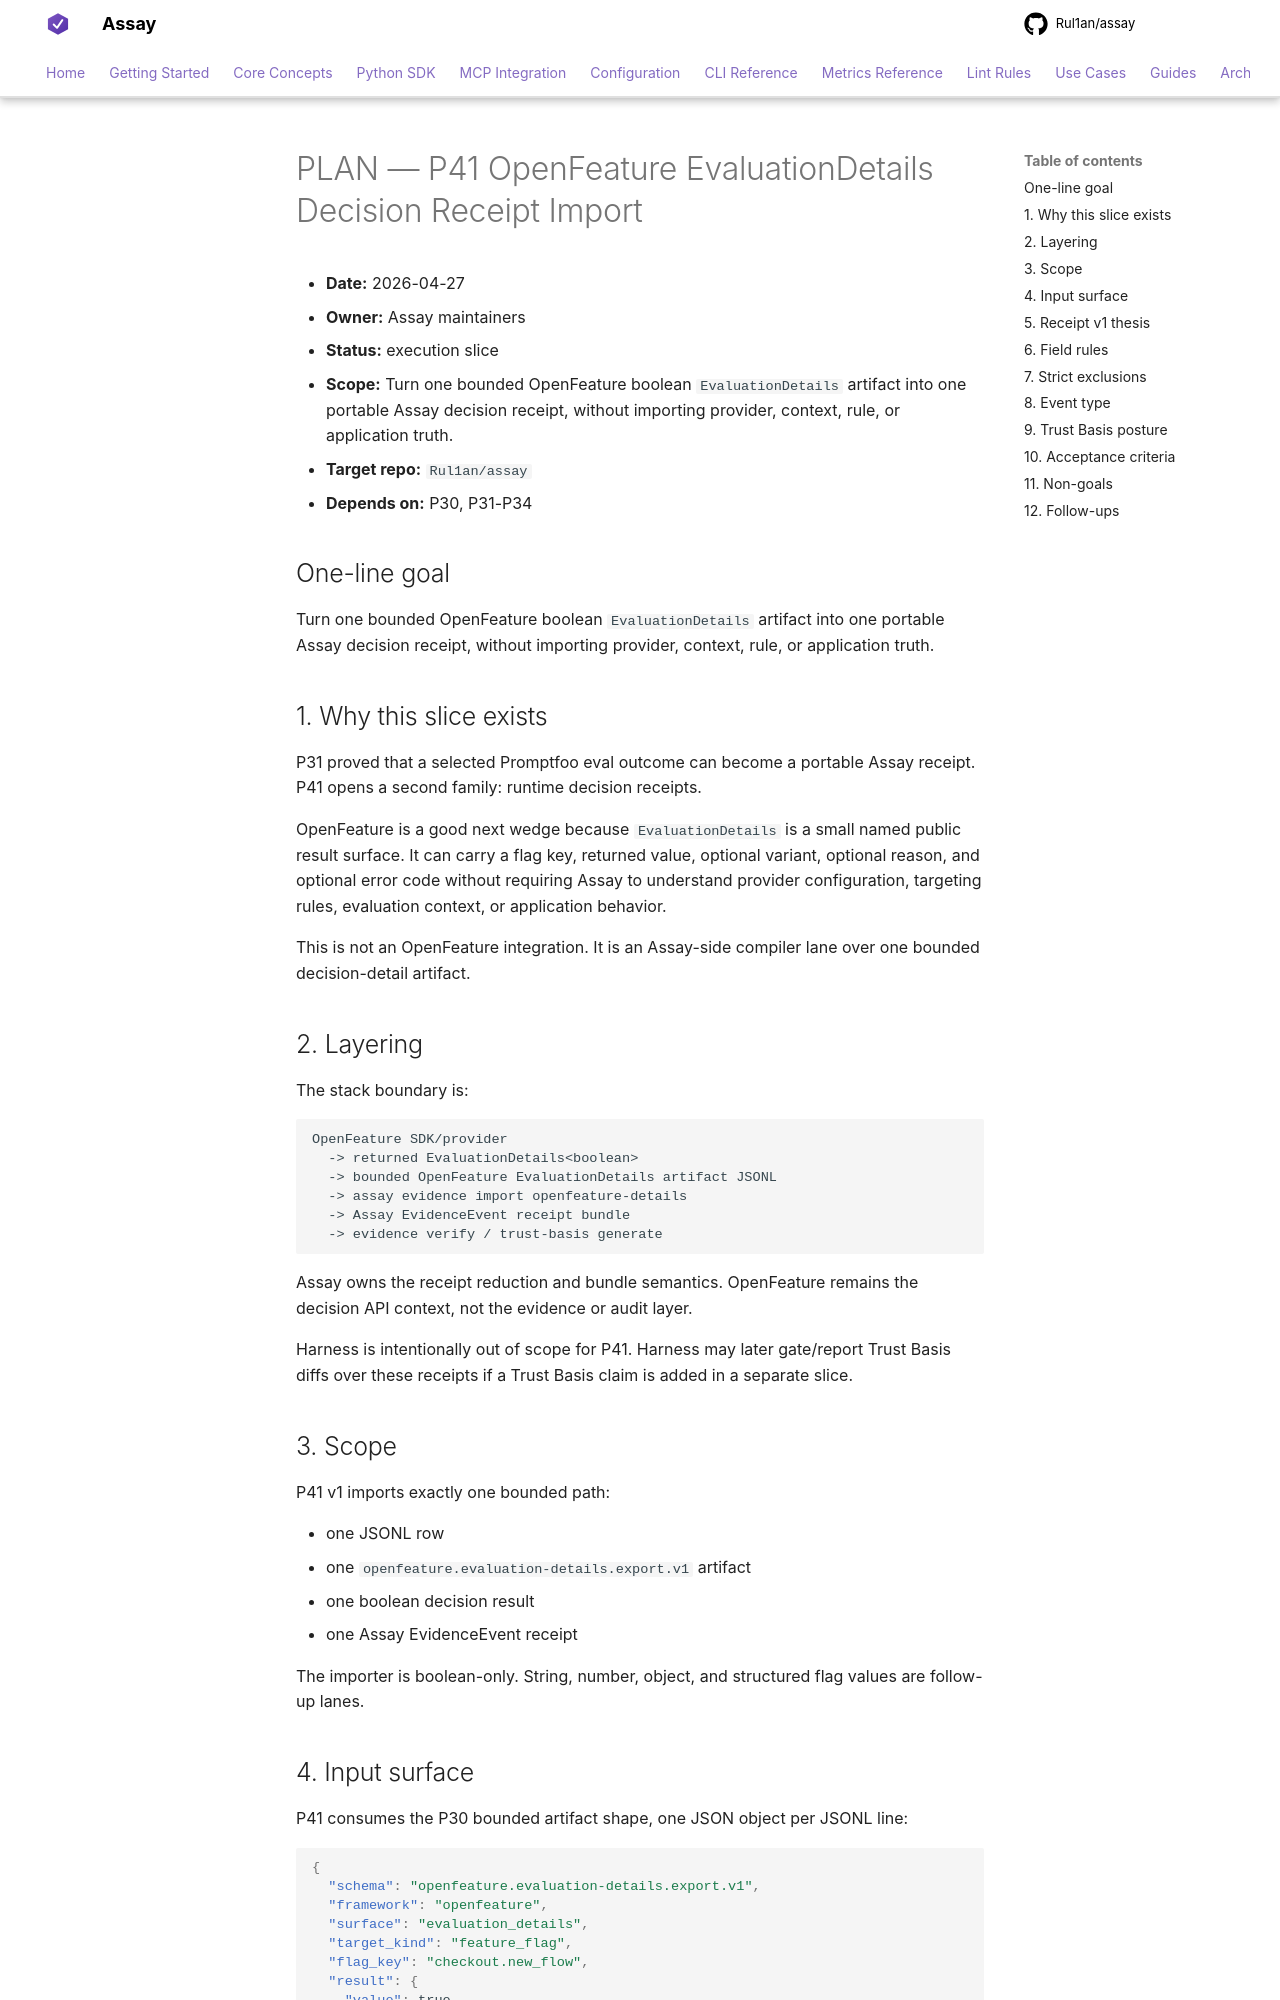

repository: Rul1an/assay · page: architecture/PLAN-P41-OPENFEATURE-EVALUATION-DETAILS-DECISION-RECEIPT-IMPORT-2026q2/index.html · generator: mkdocs

# PLAN — P41 OpenFeature EvaluationDetails Decision Receipt Import

- **Date:** 2026-04-27
- **Owner:** Assay maintainers
- **Status:** execution slice
- **Scope:** Turn one bounded OpenFeature boolean `EvaluationDetails` artifact
  into one portable Assay decision receipt, without importing provider,
  context, rule, or application truth.
- **Target repo:** `Rul1an/assay`
- **Depends on:** P30, P31-P34

## One-line goal

Turn one bounded OpenFeature boolean `EvaluationDetails` artifact into one
portable Assay decision receipt, without importing provider, context, rule, or
application truth.

## 1. Why this slice exists

P31 proved that a selected Promptfoo eval outcome can become a portable Assay
receipt. P41 opens a second family: runtime decision receipts.

OpenFeature is a good next wedge because `EvaluationDetails` is a small named
public result surface. It can carry a flag key, returned value, optional
variant, optional reason, and optional error code without requiring Assay to
understand provider configuration, targeting rules, evaluation context, or
application behavior.

This is not an OpenFeature integration. It is an Assay-side compiler lane over
one bounded decision-detail artifact.

## 2. Layering

The stack boundary is:

```text
OpenFeature SDK/provider
  -> returned EvaluationDetails<boolean>
  -> bounded OpenFeature EvaluationDetails artifact JSONL
  -> assay evidence import openfeature-details
  -> Assay EvidenceEvent receipt bundle
  -> evidence verify / trust-basis generate
```

Assay owns the receipt reduction and bundle semantics. OpenFeature remains the
decision API context, not the evidence or audit layer.

Harness is intentionally out of scope for P41. Harness may later gate/report
Trust Basis diffs over these receipts if a Trust Basis claim is added in a
separate slice.

## 3. Scope

P41 v1 imports exactly one bounded path:

- one JSONL row
- one `openfeature.evaluation-details.export.v1` artifact
- one boolean decision result
- one Assay EvidenceEvent receipt

The importer is boolean-only. String, number, object, and structured flag values
are follow-up lanes.
